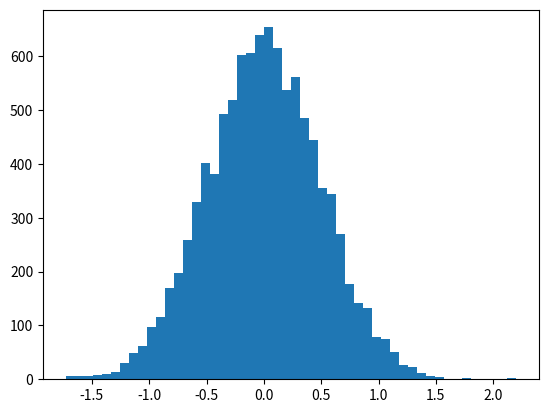
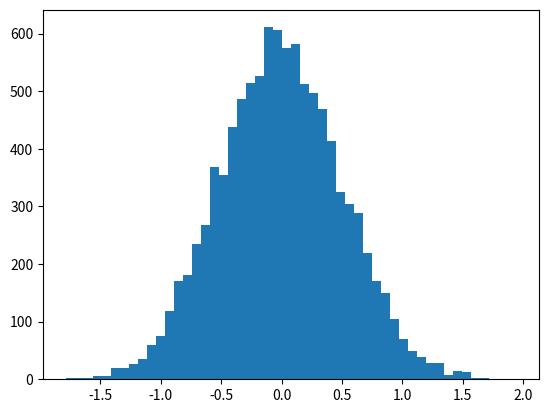

These charts were generated, in order, by the following Python code:
"""
Percentiles Moments: Mean, Variance, Skew, Kurtosis
"""
from numpy import percentile, mean, var
from numpy.random import normal
from matplotlib.pyplot import figure, show, hist
from scipy import stats


def wrapper():
    """
    wrapper function
    """
    vals = normal(0, 0.5, 10000)
    figure()
    hist(vals, 50)
    print(percentile(vals, 50))
    print(percentile(vals, 90))
    print(percentile(vals, 20))
    vals = normal(0, 0.5, 10000)
    figure()
    hist(vals, 50)
    print(mean(vals))
    print(var(vals))
    print(stats.skew(vals))
    print(stats.kurtosis(vals))


if __name__ == "__main__":
    wrapper()
    show()
